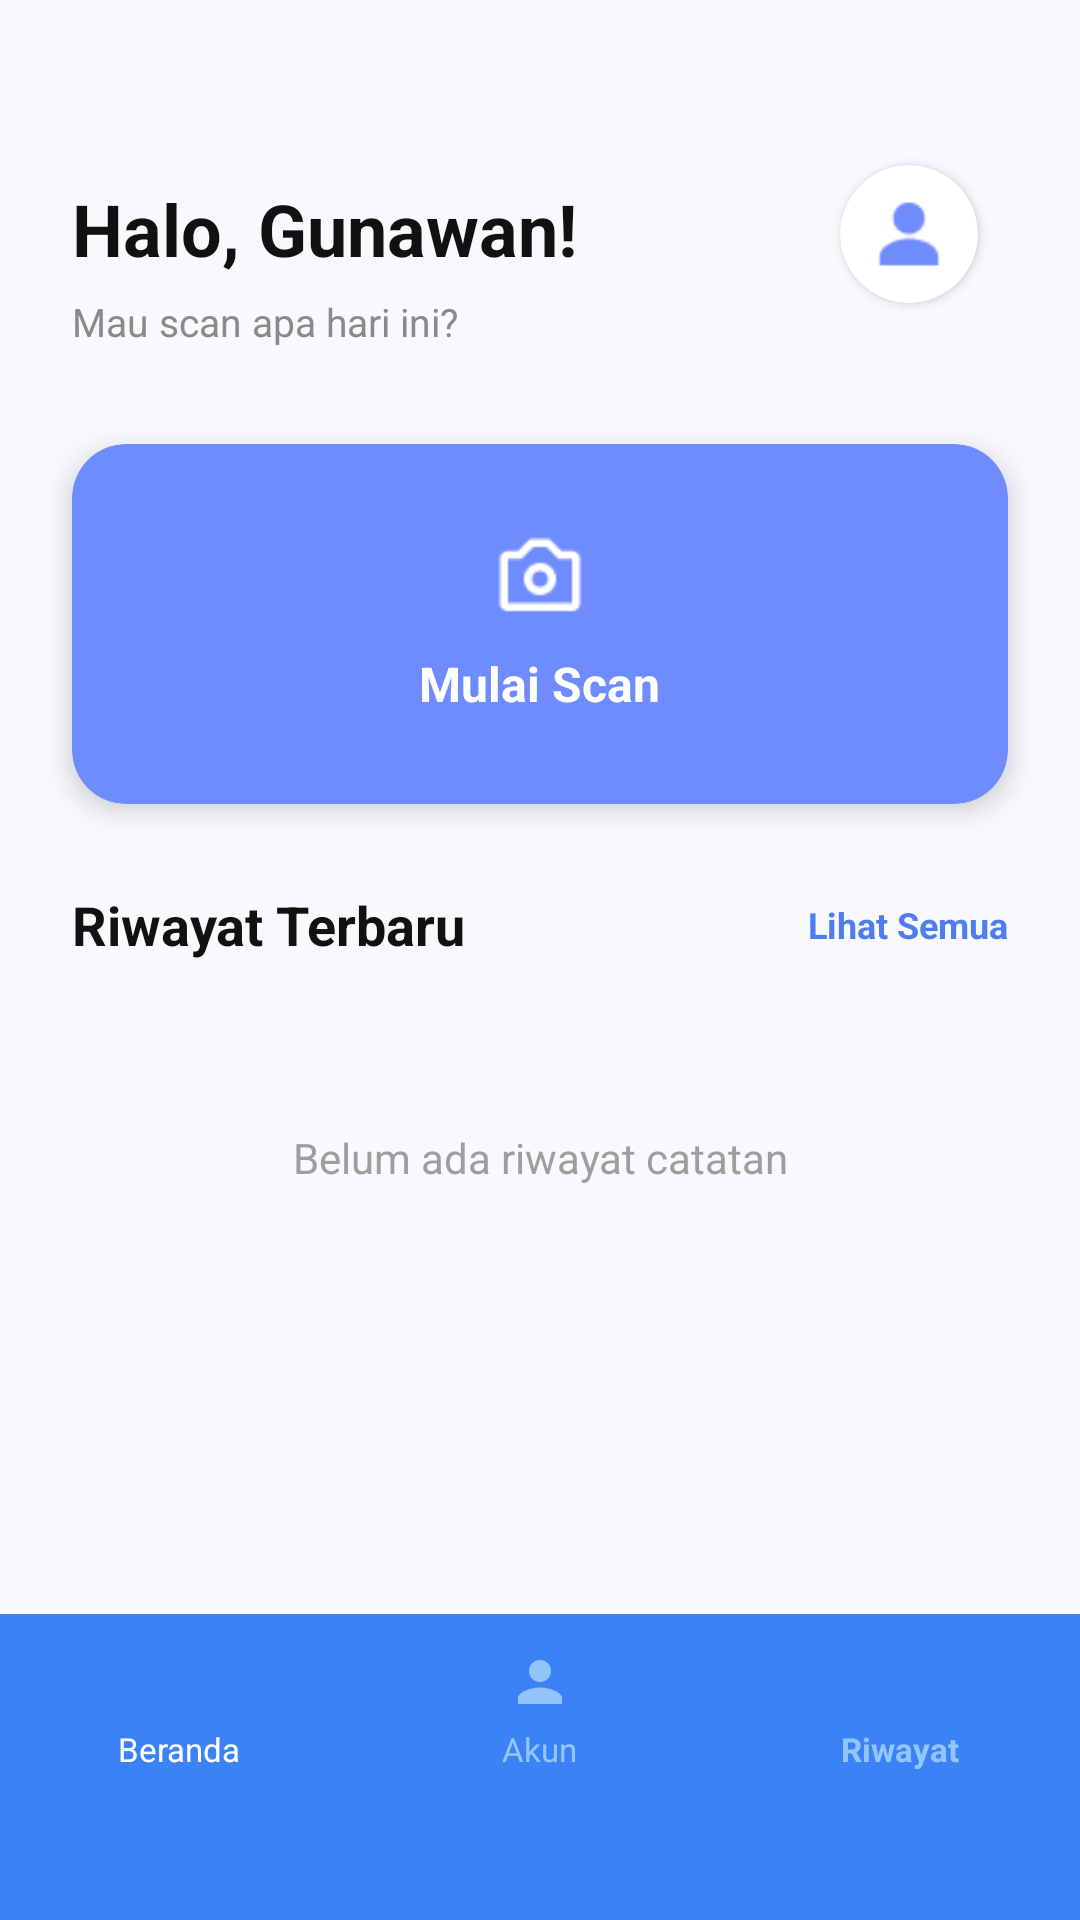

Here is an Android app screen rendered from its layout file. Give the layout XML and the strings, colors and styles it references.
<!-- AndroidManifest.xml: application theme Theme.Projectscanotes -->
<!-- res/layout/activity_dashboard.xml -->
<?xml version="1.0" encoding="utf-8"?>
<androidx.constraintlayout.widget.ConstraintLayout xmlns:android="http://schemas.android.com/apk/res/android"
    xmlns:app="http://schemas.android.com/apk/res-auto"
    android:layout_width="match_parent"
    android:layout_height="match_parent"
    android:background="#F8F9FD">

    <TextView
        android:id="@+id/tvGreeting"
        android:layout_width="wrap_content"
        android:layout_height="wrap_content"
        android:text="@string/greeting"
        android:textSize="24sp"
        android:textStyle="bold"
        android:textColor="#111111"
        android:layout_marginStart="24dp"
        android:layout_marginTop="60dp"
        app:layout_constraintTop_toTopOf="parent"
        app:layout_constraintStart_toStartOf="parent" />

    <TextView
        android:id="@+id/tvSub"
        android:layout_width="wrap_content"
        android:layout_height="wrap_content"
        android:text="@string/scan_today"
        android:textSize="13sp"
        android:textColor="#8A8A8A"
        android:layout_marginTop="6dp"
        app:layout_constraintTop_toBottomOf="@id/tvGreeting"
        app:layout_constraintStart_toStartOf="@id/tvGreeting"/>

    <androidx.cardview.widget.CardView
        android:id="@+id/profileFrame"
        android:layout_width="46dp"
        android:layout_height="46dp"
        android:layout_marginEnd="34dp"
        android:layout_marginTop="55dp"
        android:clickable="true"
        android:focusable="true"
        android:foreground="?android:attr/selectableItemBackground"
        app:cardCornerRadius="23dp"
        app:cardElevation="2dp"
        app:cardBackgroundColor="#FFFFFF"
        app:layout_constraintTop_toTopOf="parent"
        app:layout_constraintEnd_toEndOf="parent">

        <ImageView
            android:id="@+id/imgProfile"
            android:layout_width="24dp"
            android:layout_height="24dp"
            android:layout_gravity="center"
            android:src="@drawable/ic_akun"
            android:tint="#6F8CFF"/>
    </androidx.cardview.widget.CardView>

    <androidx.cardview.widget.CardView
        android:id="@+id/cardScan"
        android:layout_width="0dp"
        android:layout_height="120dp"
        android:layout_marginHorizontal="24dp"
        android:layout_marginTop="32dp"
        app:cardCornerRadius="18dp"
        app:cardElevation="5dp"
        app:cardBackgroundColor="#6F8CFF"
        app:layout_constraintTop_toBottomOf="@id/tvSub"
        app:layout_constraintStart_toStartOf="parent"
        app:layout_constraintEnd_toEndOf="parent">

        <LinearLayout
            android:layout_width="match_parent"
            android:layout_height="match_parent"
            android:gravity="center"
            android:orientation="vertical">

            <ImageView
                android:layout_width="32dp"
                android:layout_height="32dp"
                android:src="@drawable/ic_camera"
                android:tint="#FFFFFF"/>

            <TextView
                android:layout_width="wrap_content"
                android:layout_height="wrap_content"
                android:text="@string/scan_ocr"
                android:textColor="#FFFFFF"
                android:textStyle="bold"
                android:textSize="16sp"
                android:layout_marginTop="8dp"/>
        </LinearLayout>
    </androidx.cardview.widget.CardView>

    <TextView
        android:id="@+id/tvHistoryTitle"
        android:layout_width="wrap_content"
        android:layout_height="wrap_content"
        android:text="@string/history_latest"
        android:textStyle="bold"
        android:textSize="18sp"
        android:textColor="#111111"
        android:layout_marginStart="24dp"
        android:layout_marginTop="28dp"
        app:layout_constraintTop_toBottomOf="@id/cardScan"
        app:layout_constraintStart_toStartOf="parent"/>

    <TextView
        android:id="@+id/tvSeeAll"
        android:layout_width="wrap_content"
        android:layout_height="wrap_content"
        android:text="@string/see_all"
        android:textColor="#4E7DF0"
        android:textStyle="bold"
        android:textSize="12sp"
        android:layout_marginEnd="24dp"
        android:clickable="true"
        android:focusable="true"
        app:layout_constraintEnd_toEndOf="parent"
        app:layout_constraintTop_toTopOf="@id/tvHistoryTitle"
        app:layout_constraintBottom_toBottomOf="@id/tvHistoryTitle"/>

    <ScrollView
        android:layout_width="0dp"
        android:layout_height="0dp"
        android:layout_marginTop="16dp"
        android:layout_marginBottom="12dp"
        android:scrollbars="vertical"
        app:layout_constraintTop_toBottomOf="@id/tvHistoryTitle"
        app:layout_constraintBottom_toTopOf="@id/layoutBottomNav"
        app:layout_constraintStart_toStartOf="parent"
        app:layout_constraintEnd_toEndOf="parent">

        <LinearLayout
            android:id="@+id/containerLatestHistory"
            android:layout_width="match_parent"
            android:layout_height="wrap_content"
            android:orientation="vertical"
            android:paddingHorizontal="24dp">

            <TextView
                android:id="@+id/tvEmptyHistory"
                android:layout_width="match_parent"
                android:layout_height="wrap_content"
                android:gravity="center"
                android:layout_marginTop="40dp"
                android:text="@string/empty_history"
                android:textColor="#9E9E9E"
                android:textSize="14sp" />

        </LinearLayout>
    </ScrollView>

    <LinearLayout
        android:id="@+id/layoutBottomNav"
        android:layout_width="0dp"
        android:layout_height="102dp"
        android:background="#3B82F6"
        android:orientation="horizontal"
        android:paddingBottom="38dp"
        android:weightSum="3"
        android:clickable="true"
        android:focusable="true"
        app:layout_constraintBottom_toBottomOf="parent"
        app:layout_constraintEnd_toEndOf="parent"
        app:layout_constraintStart_toStartOf="parent">

        <LinearLayout
            android:id="@+id/tabHome"
            android:layout_width="0dp"
            android:layout_height="match_parent"
            android:layout_weight="1"
            android:clickable="true"
            android:focusable="true"
            android:gravity="center"
            android:orientation="vertical"
            android:background="?android:attr/selectableItemBackground">
            <ImageView
                android:layout_width="22dp"
                android:layout_height="22dp"
                android:contentDescription="Beranda"
                android:src="@drawable/ic_home"
                app:tint="#FFFFFF" />
            <TextView
                android:layout_width="wrap_content"
                android:layout_height="wrap_content"
                android:layout_marginTop="4dp"
                android:text="Beranda"
                android:textColor="#FFFFFF"
                android:textSize="11sp" />
        </LinearLayout>

        <LinearLayout
            android:id="@+id/tabAccount"
            android:layout_width="0dp"
            android:layout_height="match_parent"
            android:layout_weight="1"
            android:clickable="true"
            android:focusable="true"
            android:gravity="center"
            android:orientation="vertical"
            android:background="?android:attr/selectableItemBackground">
            <ImageView
                android:layout_width="22dp"
                android:layout_height="22dp"
                android:contentDescription="Akun"
                android:src="@drawable/ic_user"
                app:tint="#93C5FD" />
            <TextView
                android:layout_width="wrap_content"
                android:layout_height="wrap_content"
                android:layout_marginTop="4dp"
                android:text="Akun"
                android:textColor="#93C5FD"
                android:textSize="11sp" />
        </LinearLayout>

        <LinearLayout
            android:id="@+id/tabHistory"
            android:layout_width="0dp"
            android:layout_height="match_parent"
            android:layout_weight="1"
            android:clickable="true"
            android:focusable="true"
            android:gravity="center"
            android:orientation="vertical"
            android:background="?android:attr/selectableItemBackground">
            <ImageView
                android:layout_width="22dp"
                android:layout_height="22dp"
                android:contentDescription="Riwayat"
                android:src="@drawable/ic_history"
                app:tint="#93C5FD" />
            <TextView
                android:layout_width="wrap_content"
                android:layout_height="wrap_content"
                android:layout_marginTop="4dp"
                android:text="Riwayat"
                android:textColor="#93C5FD"
                android:textSize="11sp"
                android:textStyle="bold" />
        </LinearLayout>

    </LinearLayout>

</androidx.constraintlayout.widget.ConstraintLayout>
<!-- resources referenced by this layout -->
<resources>
  <!-- drawable ic_akun: png bitmap (drawable, 371 bytes) -->
  <!-- drawable ic_camera: png bitmap (drawable, 636 bytes) -->
  <!-- drawable ic_user (drawable) -->
  <vector xmlns:android="http://schemas.android.com/apk/res/android"
      android:width="24dp"
      android:height="24dp"
      android:viewportWidth="24"
      android:viewportHeight="24">
      
      <path
          android:fillColor="#FF000000"
          android:pathData="M12,12c2.21,0 4,-1.79 4,-4s-1.79,-4 -4,-4 -4,1.79 -4,4 1.79,4 4,4zm0,2c-2.67,0 -8,1.34 -8,4v2h16v-2c0,-2.66 -5.33,-4 -8,-4z"/>
  </vector>
  <string name="empty_history">Belum ada riwayat catatan</string>
  <string name="greeting">Halo, Gunawan!</string>
  <string name="history_latest">Riwayat Terbaru</string>
  <string name="scan_ocr">Mulai Scan</string>
  <string name="scan_today">Mau scan apa hari ini?</string>
  <string name="see_all">Lihat Semua</string>
  <style name="Theme.Projectscanotes" parent="Base.Theme.Projectscanotes" />
  <style name="Base.Theme.Projectscanotes" parent="Theme.Material3.DayNight.NoActionBar">
          
          
      </style>
</resources>
